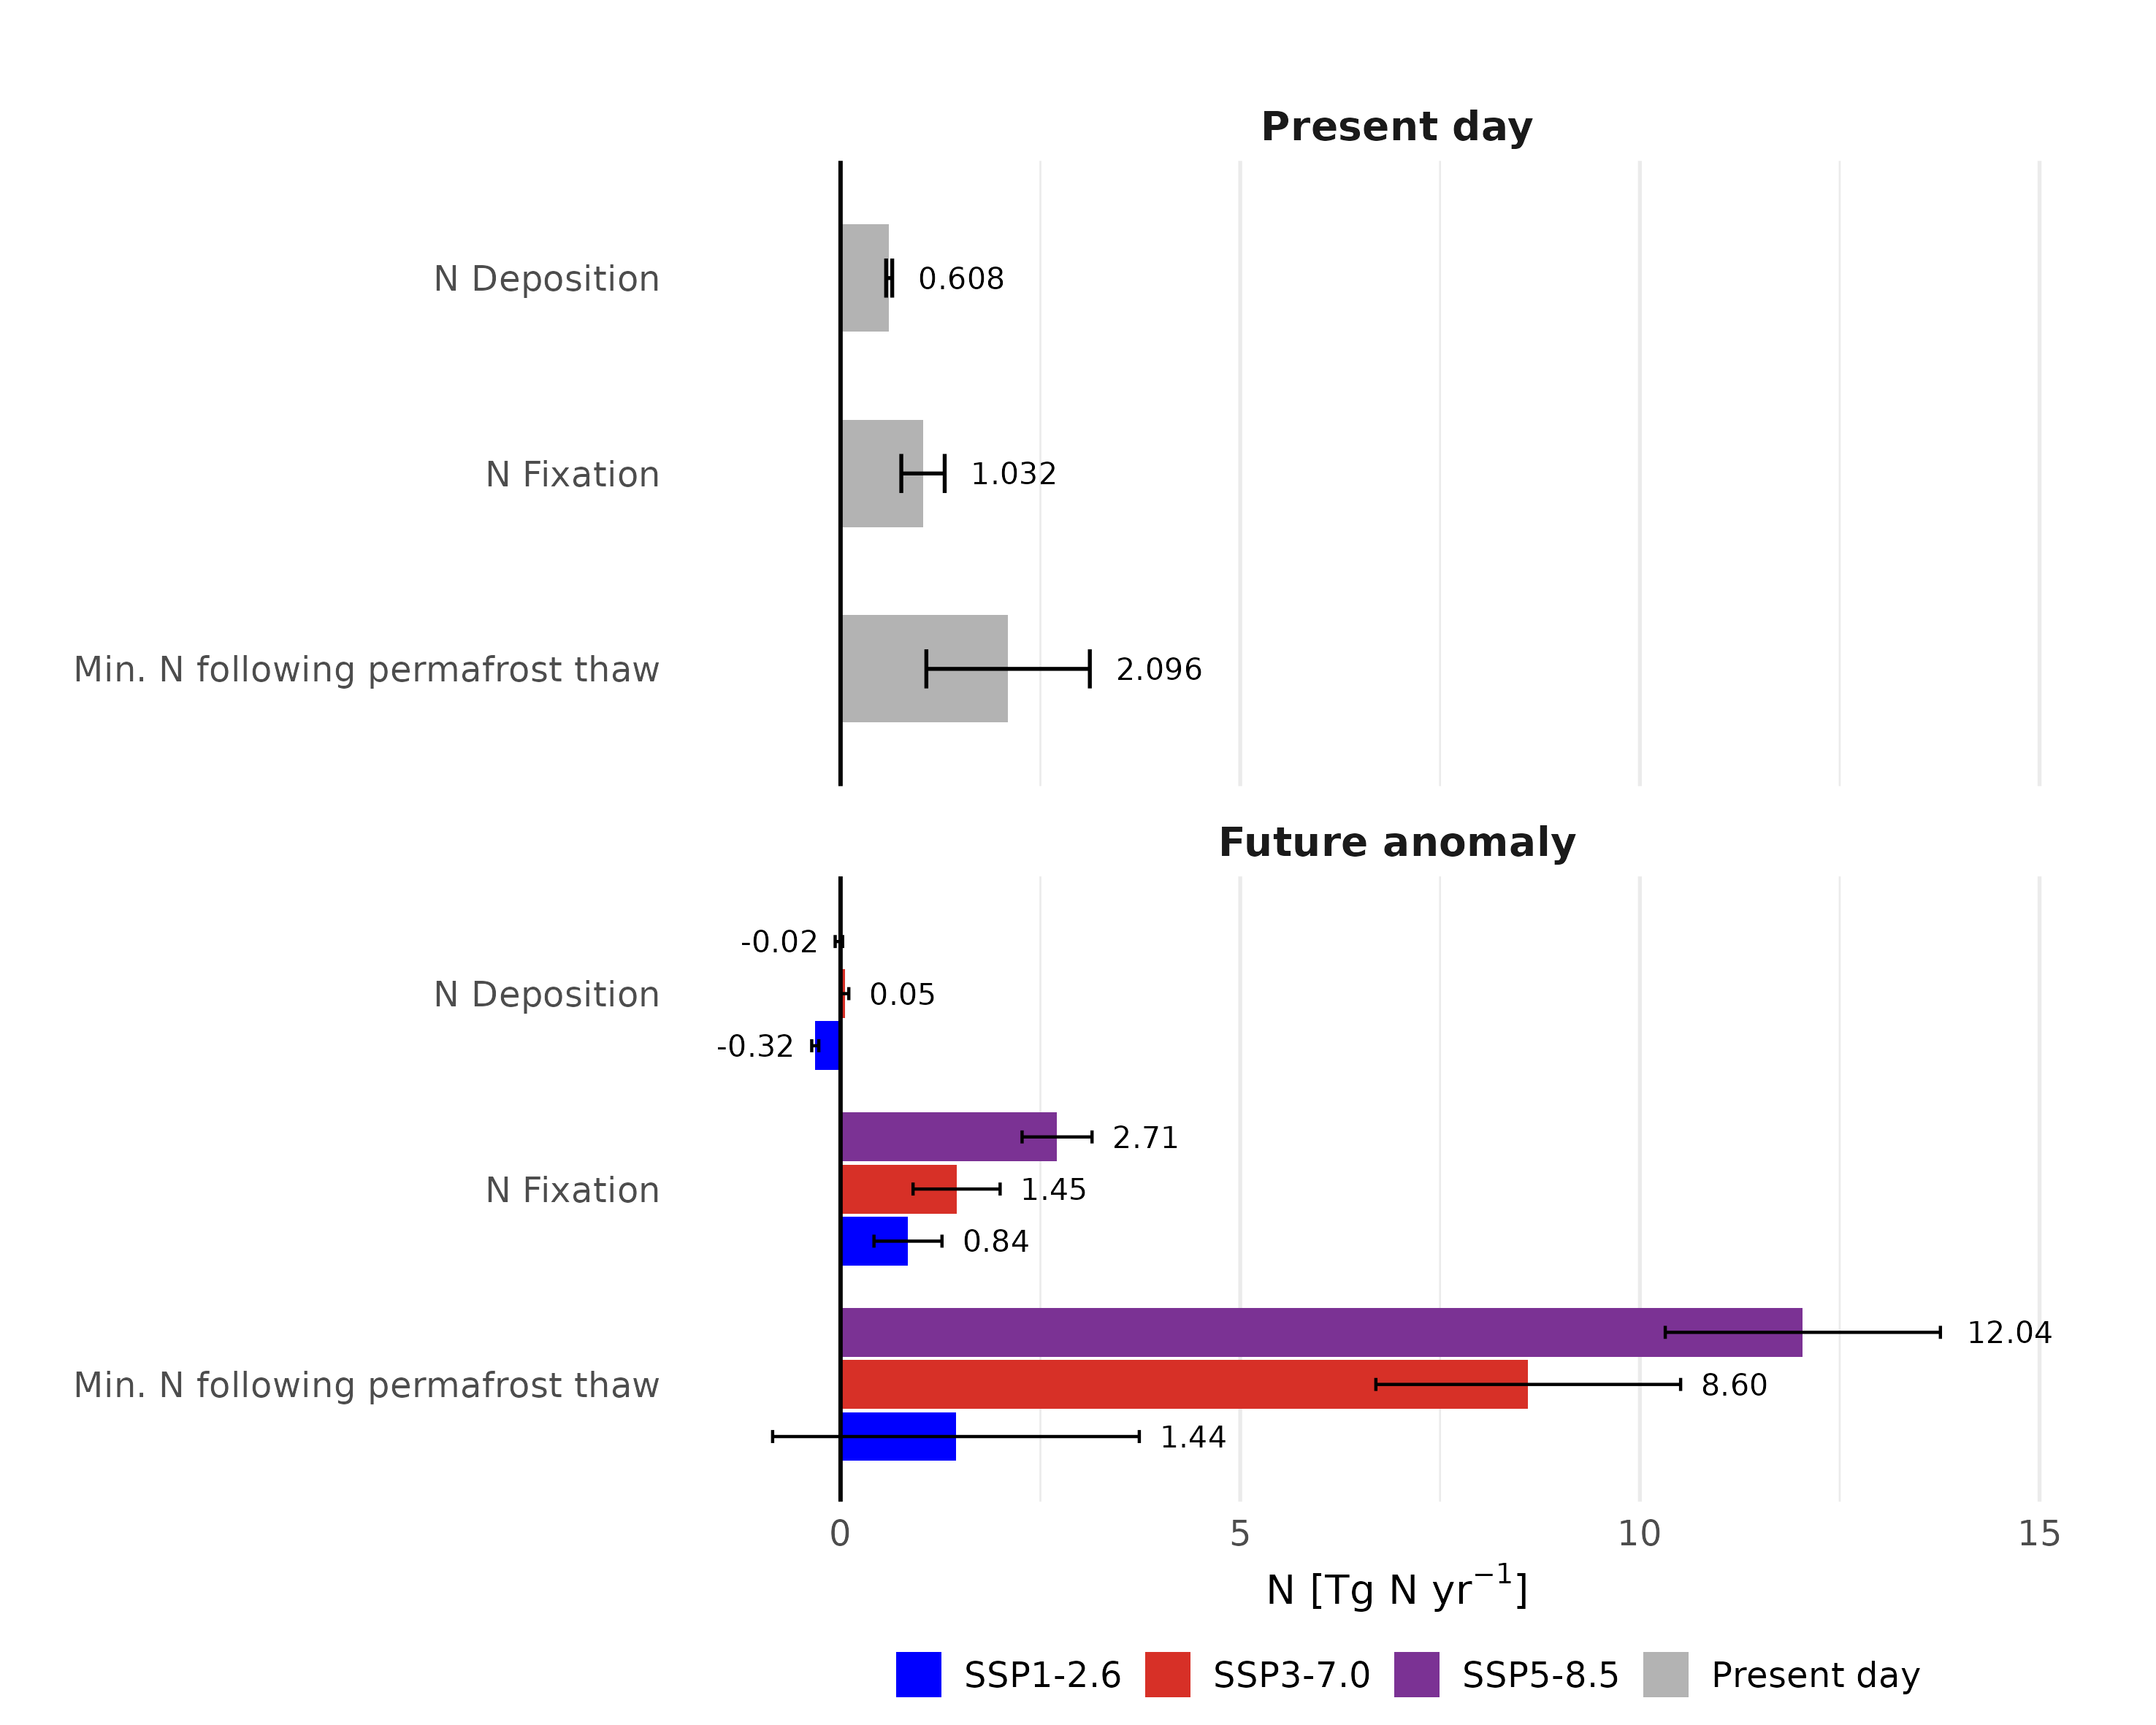

Data behind this chart, as committed beside it:
Pool, Type, SSP, mean_plot, std
Min. N following permafrost thaw, Present day, Present day, 2.096, 1.023
N Fixation, Present day, Present day, 1.032, 0.2714
N Deposition, Present day, Present day, 0.6083, 0.0379
Min. N following permafrost thaw, Future anomaly, SSP1-2.6, 1.444, 2.294
N Fixation, Future anomaly, SSP1-2.6, 0.8437, 0.4254
N Deposition, Future anomaly, SSP1-2.6, -0.3165, 0.04418
Min. N following permafrost thaw, Future anomaly, SSP3-7.0, 8.603, 1.906
N Fixation, Future anomaly, SSP3-7.0, 1.452, 0.5446
N Deposition, Future anomaly, SSP3-7.0, 0.0528, 0.05048
Min. N following permafrost thaw, Future anomaly, SSP5-8.5, 12.04, 1.721
N Fixation, Future anomaly, SSP5-8.5, 2.709, 0.4376
N Deposition, Future anomaly, SSP5-8.5, -0.02066, 0.04666
